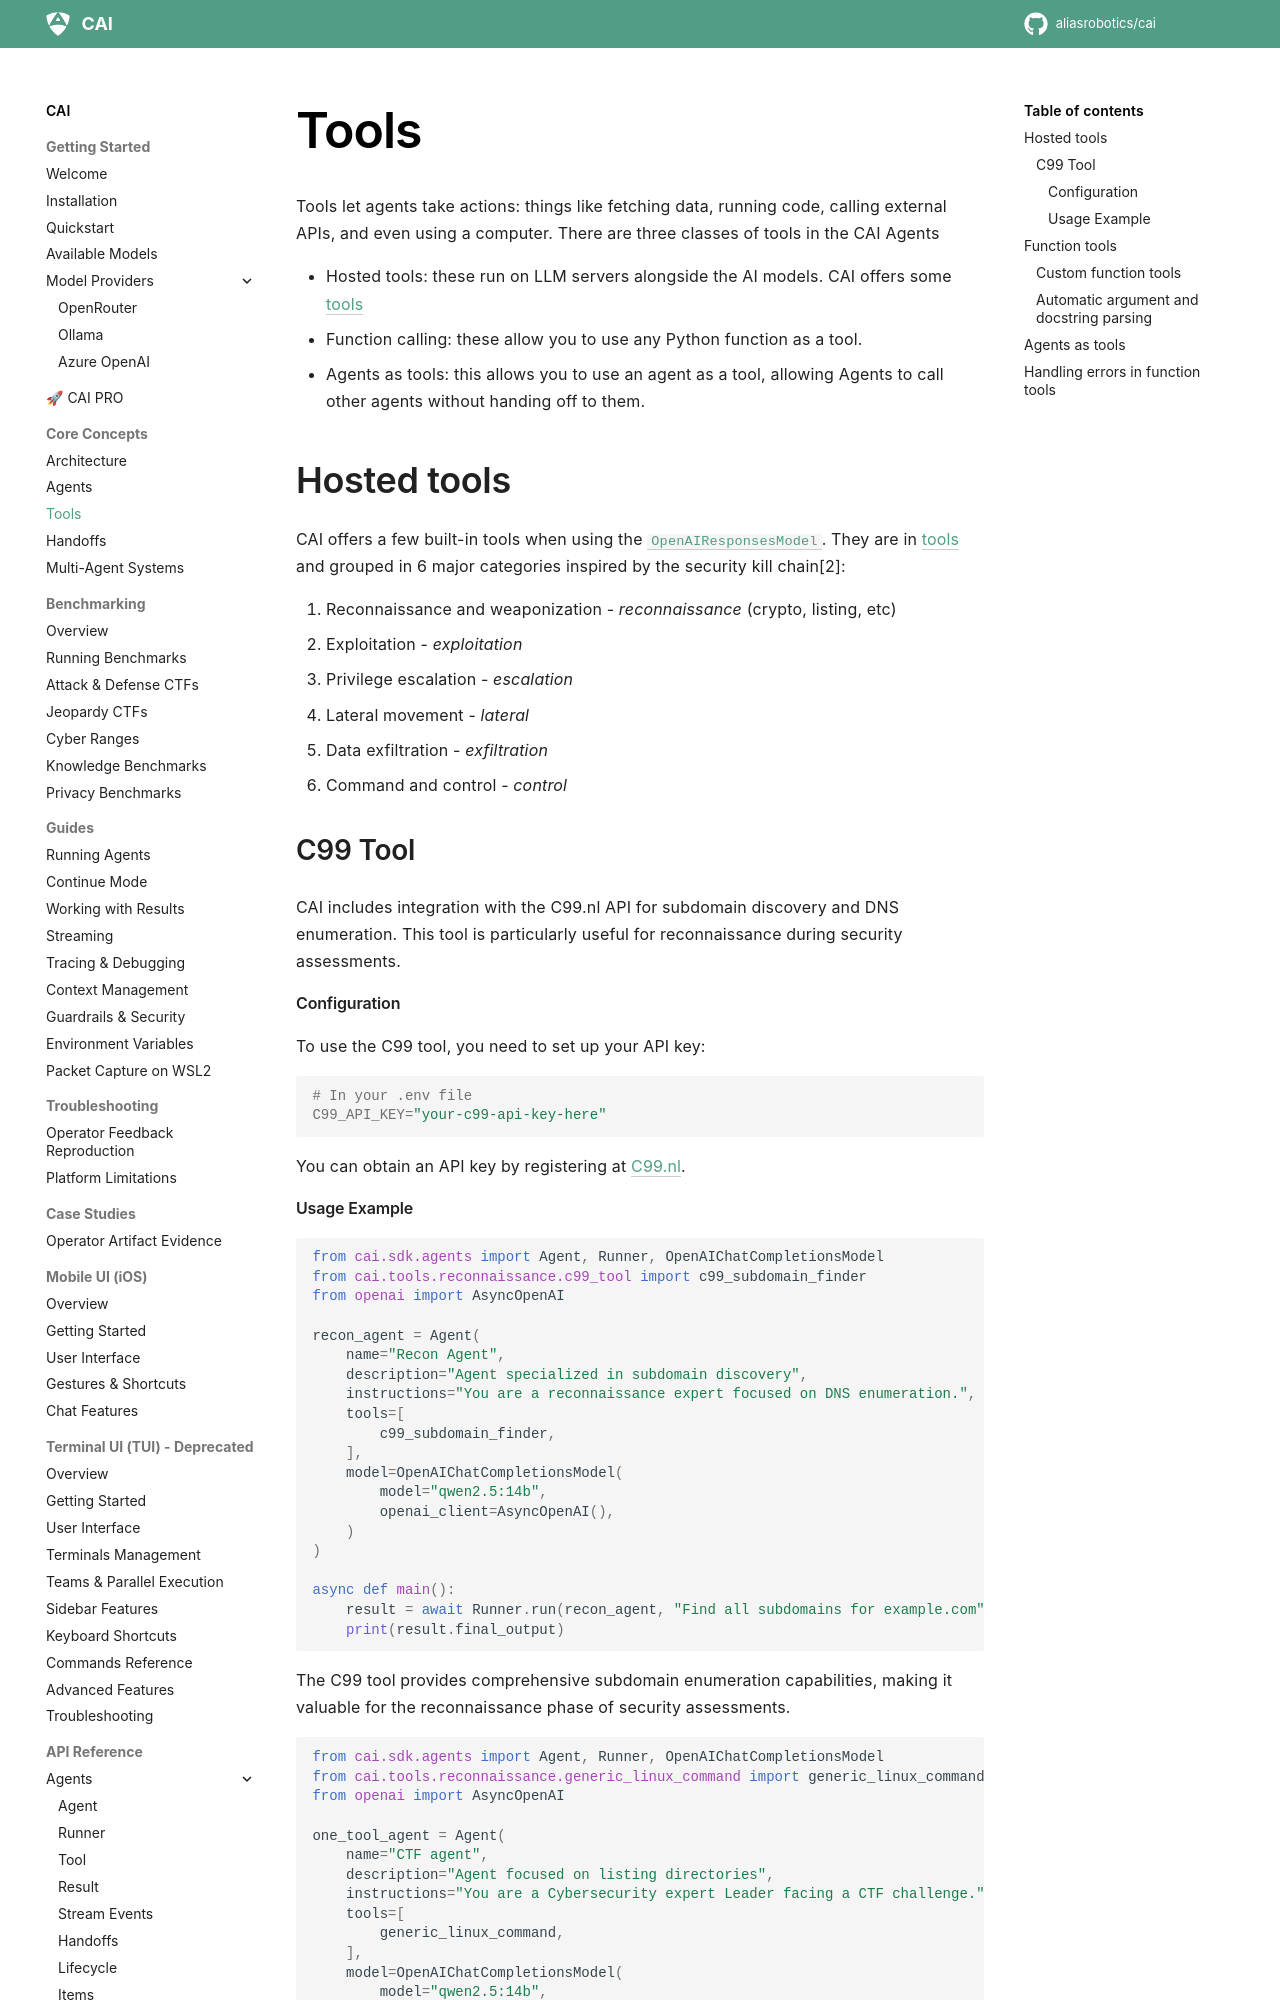

repository: dinhngoctuyen4125/CAI · page: tools/index.html · generator: mkdocs

# Tools

Tools let agents take actions: things like fetching data, running code, calling external APIs, and even using a computer. There are three classes of tools in the CAI Agents

-   Hosted tools: these run on LLM servers alongside the AI models. CAI offers some [tools](src/cai/tools)
-   Function calling: these allow you to use any Python function as a tool.
-   Agents as tools: this allows you to use an agent as a tool, allowing Agents to call other agents without handing off to them.

## Hosted tools

CAI offers a few built-in tools when using the [`OpenAIResponsesModel`][cai.sdk.agents.models.openai_responses.OpenAIResponsesModel]. They are in [tools](src/cai/tools) and grouped in 6 major categories inspired by the security kill chain[2]:

 
1. Reconnaissance and weaponization - *reconnaissance*  (crypto, listing, etc)
2. Exploitation - *exploitation*
3. Privilege escalation - *escalation*
4. Lateral movement - *lateral*
5. Data exfiltration - *exfiltration*
6. Command and control - *control*

### C99 Tool

CAI includes integration with the C99.nl API for subdomain discovery and DNS enumeration. This tool is particularly useful for reconnaissance during security assessments.

#### Configuration

To use the C99 tool, you need to set up your API key:

```bash
# In your .env file
C99_API_KEY="your-c99-api-key-here"
```

You can obtain an API key by registering at [C99.nl](https://c99.nl).

#### Usage Example

```python
from cai.sdk.agents import Agent, Runner, OpenAIChatCompletionsModel
from cai.tools.reconnaissance.c99_tool import c99_subdomain_finder
from openai import AsyncOpenAI

recon_agent = Agent(
    name="Recon Agent",
    description="Agent specialized in subdomain discovery",
    instructions="You are a reconnaissance expert focused on DNS enumeration.",
    tools=[
        c99_subdomain_finder,
    ],
    model=OpenAIChatCompletionsModel(
        model="qwen2.5:14b",
        openai_client=AsyncOpenAI(),
    )
)

async def main():
    result = await Runner.run(recon_agent, "Find all subdomains for example.com")
    print(result.final_output)
```

The C99 tool provides comprehensive subdomain enumeration capabilities, making it valuable for the reconnaissance phase of security assessments.

```python
from cai.sdk.agents import Agent, Runner, OpenAIChatCompletionsModel
from cai.tools.reconnaissance.generic_linux_command import generic_linux_command 
from openai import AsyncOpenAI

one_tool_agent = Agent(
    name="CTF agent",
    description="Agent focused on listing directories",
    instructions="You are a Cybersecurity expert Leader facing a CTF challenge.",
    tools=[
        generic_linux_command,
    ],
    model=OpenAIChatCompletionsModel(
        model="qwen2.5:14b",
        openai_client=AsyncOpenAI(),
    )
)
async def main():
    result = await Runner.run(one_tool_agent, "List all directories")
    print(result.final_output)
```
